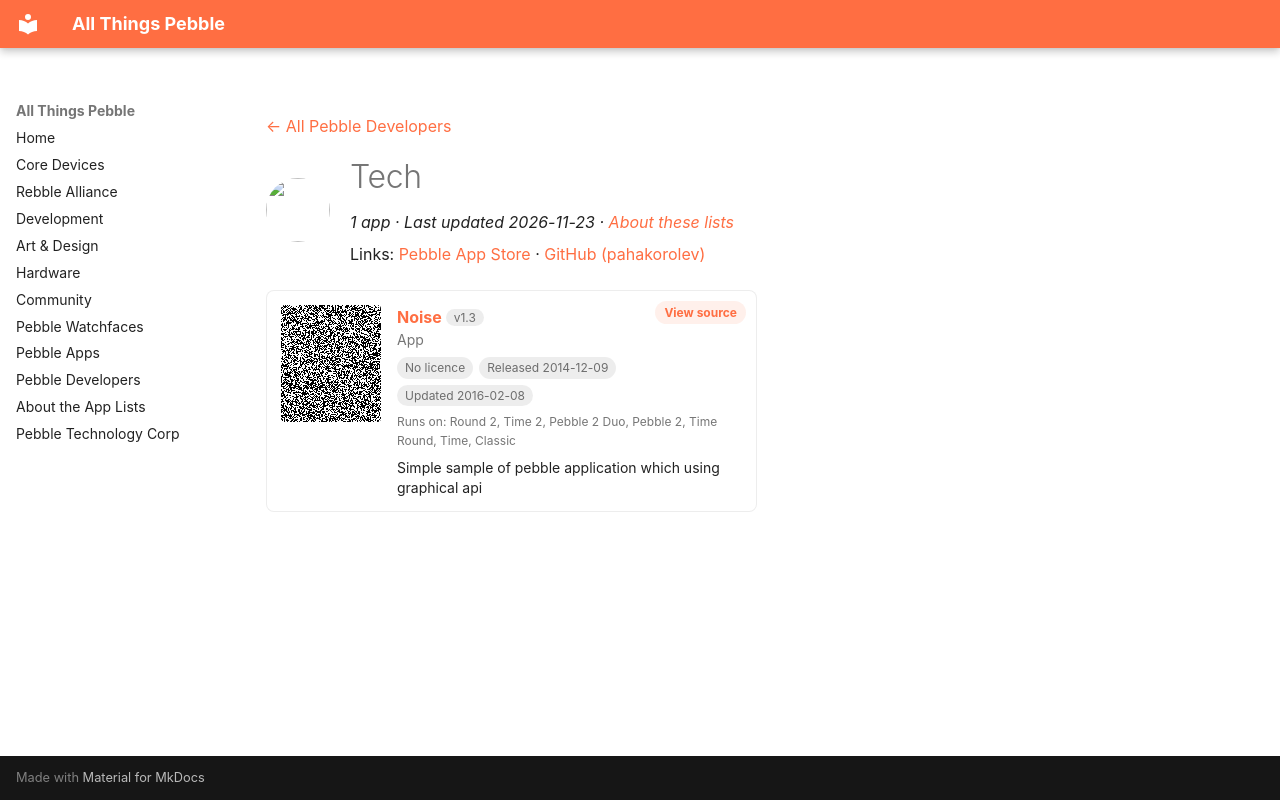

repository: saltedlolly/all-things-pebble · page: developers/tech.html · generator: mkdocs

---
title: "Tech"
hide:
  - toc
---

<!-- Generated by scripts/update_app_directory.py: do not edit by hand -->
[← All Pebble Developers](../developers.md)

<div class="dev-header" markdown>
<img class="dev-avatar" src="https://github.com/pahakorolev.png?size=128" alt="" width="64" height="64" loading="lazy" onerror="this.remove()">
<div class="dev-intro" markdown>

# Tech

*1 app · Last updated 2026-11-23 · [About these lists](../about-app-lists.md)*

Links: [Pebble App Store](https://apps.repebble.com/apps/dev/tech_546f37cf5c3354c5f400009e) · [GitHub (pahakorolev)](https://github.com/pahakorolev)

</div>
</div>

<div class="app-grid dev-apps" data-search-exclude>
<div class="app-card" data-type="watchapp" data-title="noise" data-released="2014-12-09" data-updated="2016-02-08">
<a class="app-shot" href="https://apps.repebble.com/548703c6e67af54a04000037" data-search-exclude><img src="../images/apps/548703c6e67af54a04000037.png" alt="Noise" loading="lazy"></a>
<div class="app-info">
<h2 class="app-name" id="app-548703c6e67af54a04000037"><a href="https://apps.repebble.com/548703c6e67af54a04000037">Noise</a> <span class="app-version" title="Latest version" data-search-exclude>v1.3</span></h2>
<a class="app-source" href="https://github.com/pahakorolev/pebble_noise" title="Source code" data-search-exclude>View source</a>
<div class="app-dev">App</div>
<div class="app-tags" data-search-exclude><span class="app-licence app-licence--none" title="Licence">No licence</span> <span title="First published in the app store">Released 2014-12-09</span> <span title="Latest release in the app store">Updated 2016-02-08</span></div>
<div class="app-watches" title="Supported watches" data-search-exclude>Runs on: Round 2, Time 2, Pebble 2 Duo, Pebble 2, Time Round, Time, Classic</div>
<p class="app-desc">Simple sample of pebble application which using graphical api</p>
</div>
</div>
</div>
